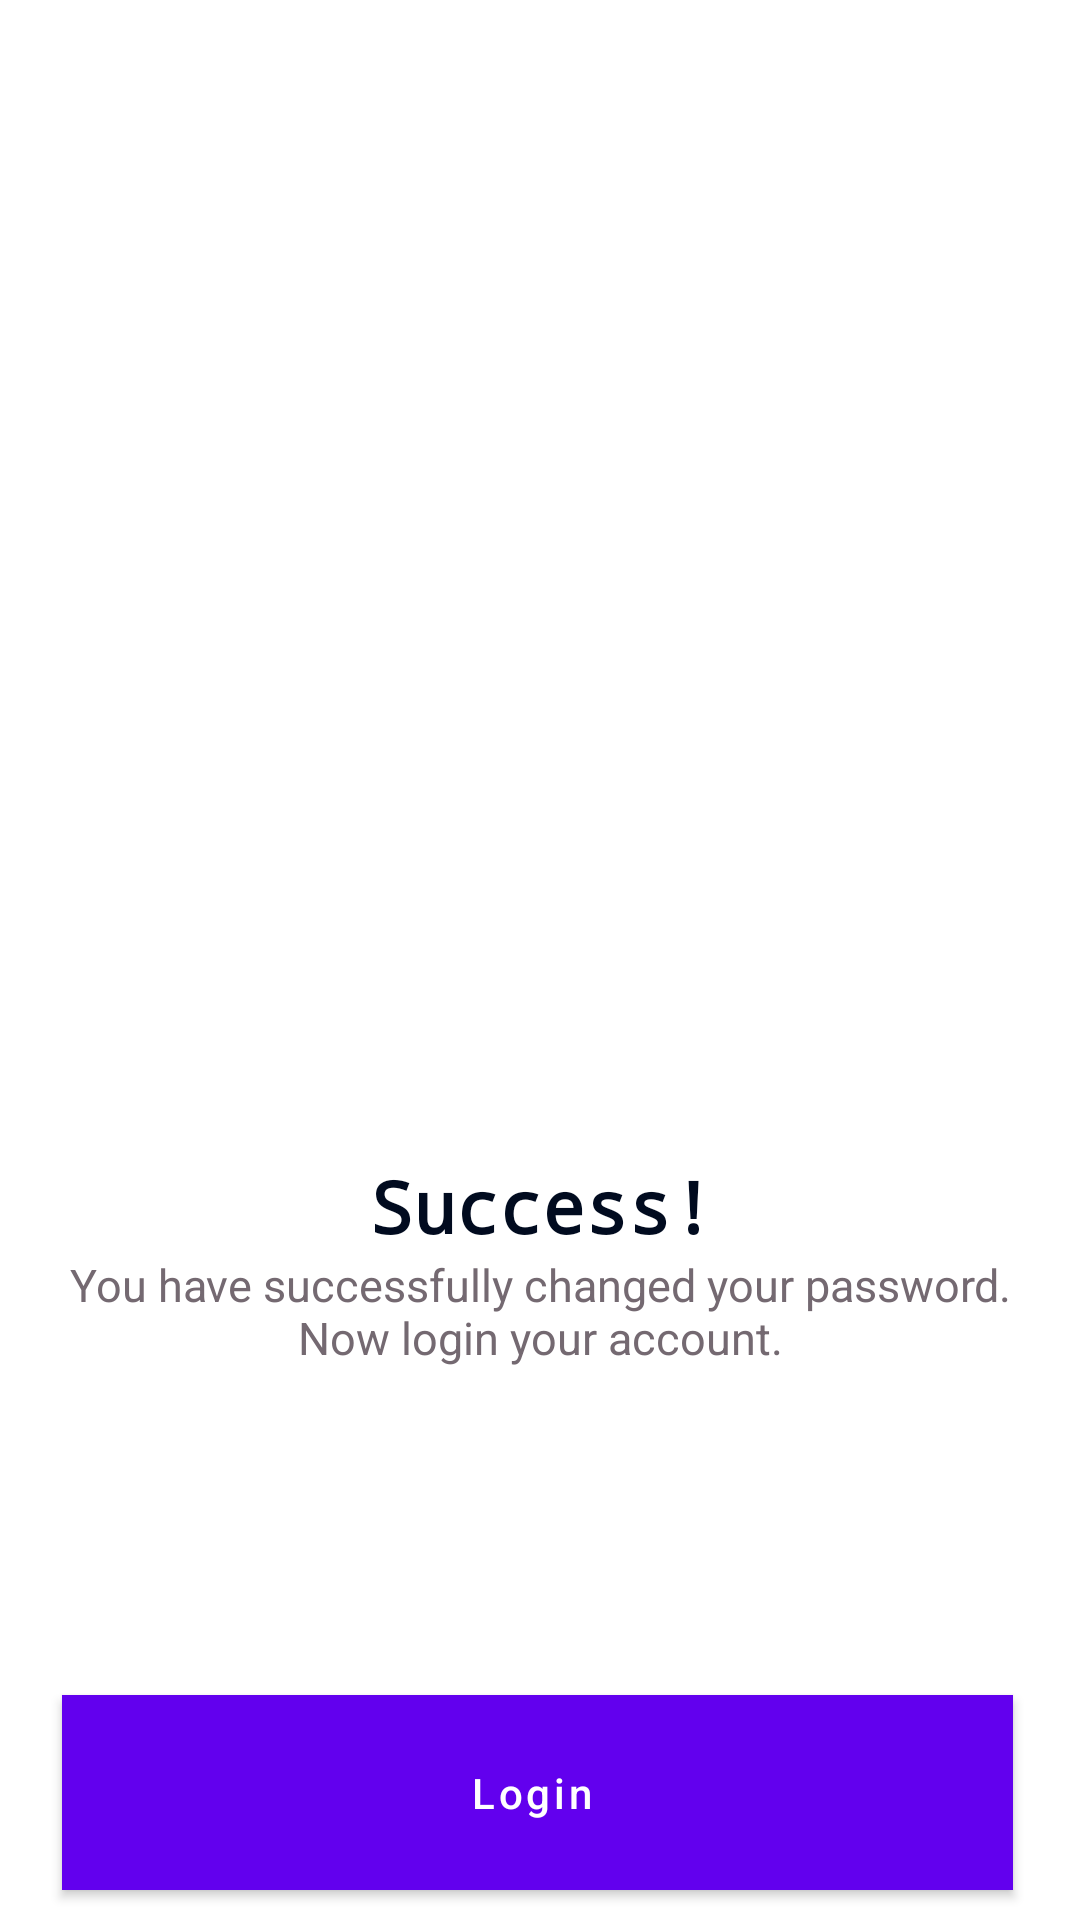

Write the Android layout XML for this screen, with the resource values it uses.
<!-- AndroidManifest.xml: application theme AppTheme -->
<!-- res/layout/successful_reset_pass.xml -->
<?xml version="1.0" encoding="utf-8"?>
<androidx.constraintlayout.widget.ConstraintLayout
    xmlns:android="http://schemas.android.com/apk/res/android"
    xmlns:app="http://schemas.android.com/apk/res-auto"
    xmlns:tools="http://schemas.android.com/tools"
    android:layout_width="match_parent"
    android:layout_height="match_parent">

    <ImageView
        android:id="@+id/SuccessImage"
        android:layout_width="333dp"
        android:layout_height="350dp"
        android:layout_marginTop="36dp"
        app:layout_constraintEnd_toEndOf="@+id/resetPassDesc"
        app:layout_constraintStart_toStartOf="@+id/resetPassDesc"
        app:layout_constraintTop_toTopOf="parent"
        app:srcCompat="@drawable/ic_success" />

    <TextView
        android:id="@+id/SuccessTitle"
        android:layout_width="wrap_content"
        android:layout_height="wrap_content"
        android:text="Success!"
        android:textColor="#010B1F"
        android:textSize="24sp"
        android:textStyle="bold"
        app:fontFamily="monospace"
        app:layout_constraintBottom_toTopOf="@+id/resetPassDesc"
        app:layout_constraintEnd_toEndOf="@+id/resetPassDesc"
        app:layout_constraintHorizontal_bias="0.502"
        app:layout_constraintStart_toStartOf="@+id/resetPassDesc" />

    <TextView
        android:id="@+id/resetPassDesc"
        android:layout_width="319dp"
        android:layout_height="46dp"
        android:layout_marginTop="32dp"
        android:text="You have successfully changed your password. Now login your account."
        android:textAlignment="center"
        android:textColor="#746971"
        android:textSize="15sp"
        app:fontFamily="sans-serif"
        app:layout_constraintEnd_toEndOf="@+id/loginButton"
        app:layout_constraintHorizontal_bias="0.0"
        app:layout_constraintStart_toStartOf="@+id/loginButton"
        app:layout_constraintTop_toBottomOf="@+id/SuccessImage" />

    <Button
        android:id="@+id/loginButton"
        style="@style/Widget.MaterialComponents.Button.Icon"
        android:layout_width="317dp"
        android:layout_height="65dp"
        android:layout_marginStart="46dp"
        android:layout_marginEnd="48dp"
        android:layout_marginBottom="10dp"
        android:background="#86D2E5"
        android:backgroundTint="#86D2E5"
        android:text="Login"
        android:textAllCaps="false"
        android:textColor="#FFFFFF"
        app:layout_constraintBottom_toBottomOf="parent"
        app:layout_constraintEnd_toEndOf="parent"
        app:layout_constraintStart_toStartOf="parent" />
</androidx.constraintlayout.widget.ConstraintLayout>
<!-- resources referenced by this layout -->
<resources>
  <style name="AppTheme" parent="Theme.MaterialComponents.DayNight.NoActionBar">
          
          <item name="colorPrimary">@color/colorPrimary</item>
          <item name="colorPrimaryDark">@color/colorPrimaryDark</item>
          <item name="colorAccent">@color/colorAccent</item>
      </style>
  <!-- not gathered from this repository: default colours our renderer supplied (Android Studio template values) -->
  <color name="colorPrimary">#FF6200EE</color>
  <color name="colorPrimaryDark">#FF3700B3</color>
  <color name="colorAccent">#FF03DAC5</color>
</resources>
